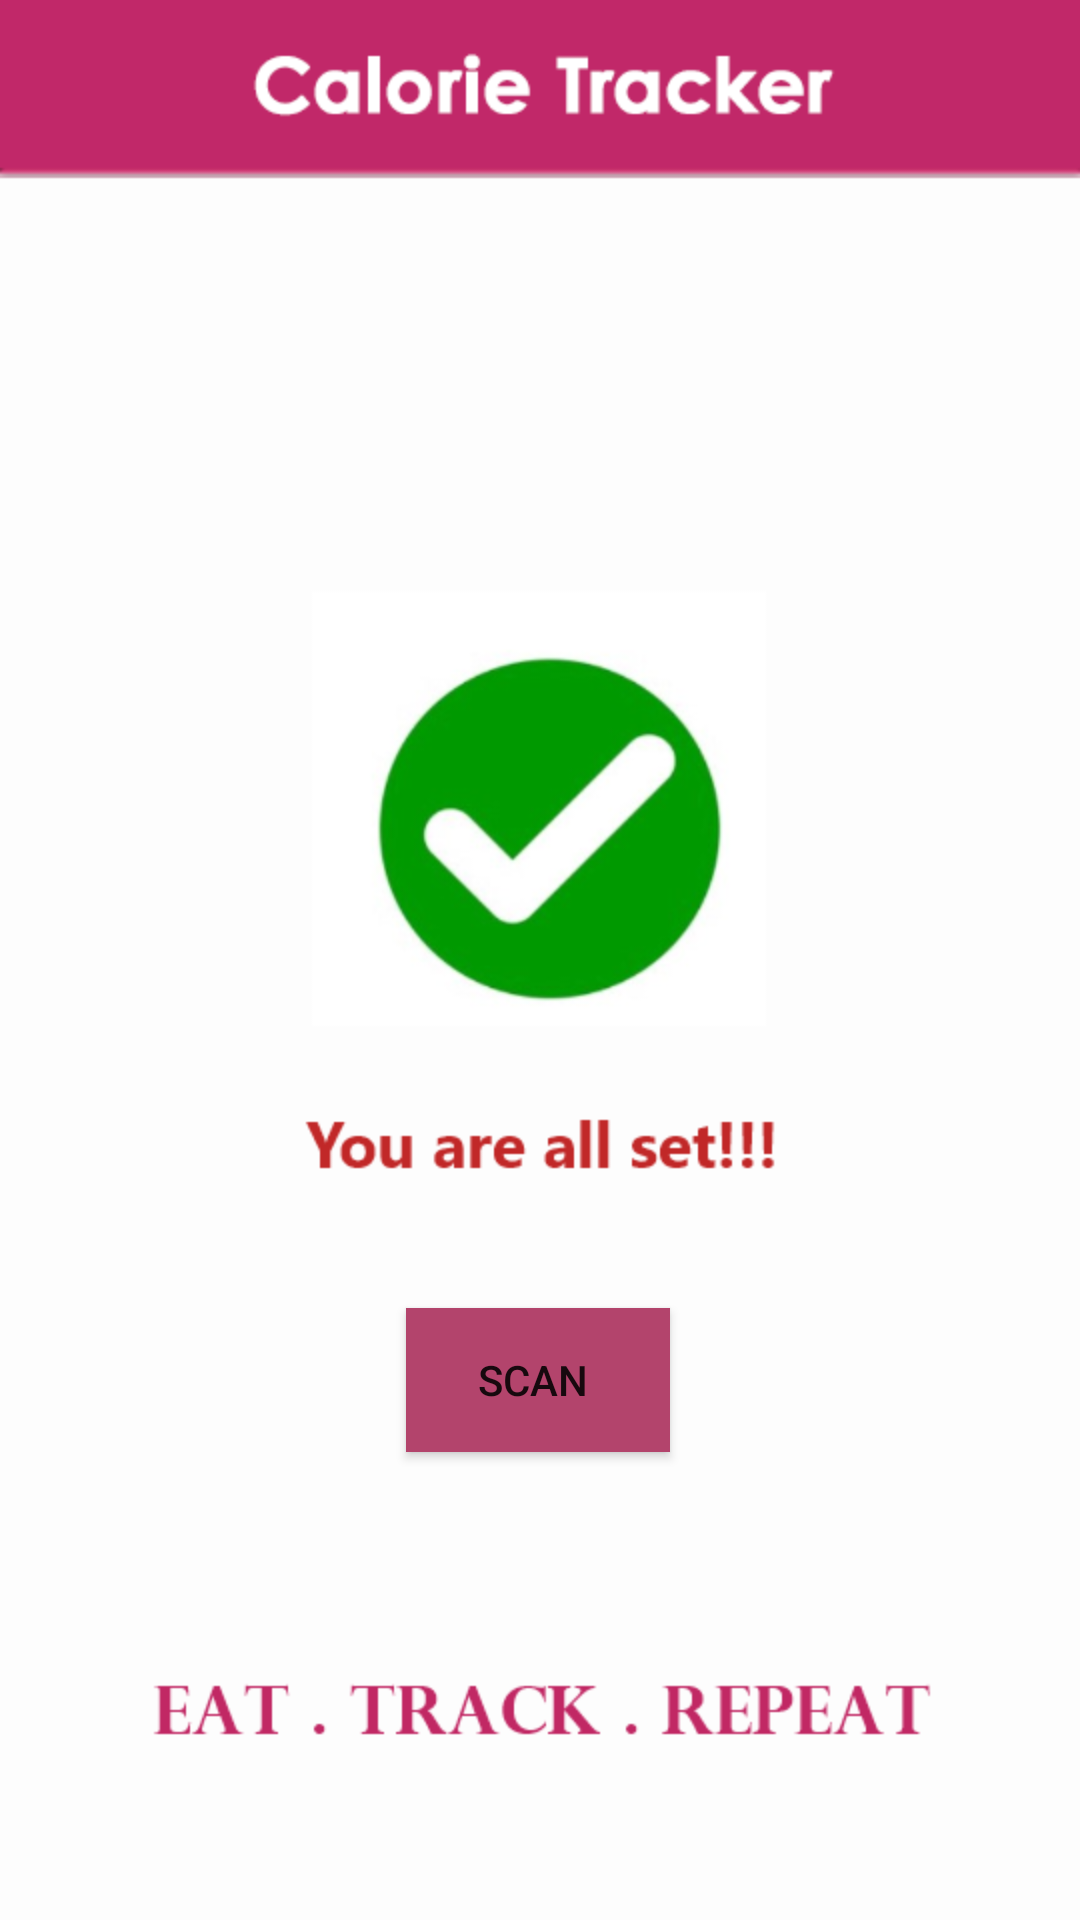

Reconstruct the res/layout file that produces this screen, plus the resources it refers to.
<!-- AndroidManifest.xml: application theme Theme.CalorieTracker -->
<!-- res/layout/activity_done.xml -->
<?xml version="1.0" encoding="utf-8"?>
<androidx.constraintlayout.widget.ConstraintLayout xmlns:android="http://schemas.android.com/apk/res/android"
    xmlns:app="http://schemas.android.com/apk/res-auto"
    xmlns:tools="http://schemas.android.com/tools"
    android:layout_width="match_parent"
    android:layout_height="match_parent"
    tools:context=".done">

    <ImageView
        android:id="@+id/imageView5"
        android:layout_width="wrap_content"
        android:layout_height="wrap_content"
        app:layout_constraintStart_toStartOf="parent"
        app:layout_constraintTop_toTopOf="parent"
        app:srcCompat="@drawable/done" />

    <Button
        android:id="@+id/scan"
        android:layout_width="wrap_content"
        android:layout_height="wrap_content"
        android:layout_marginBottom="156dp"
        android:text="Scan "
        app:layout_constraintBottom_toBottomOf="parent"
        app:layout_constraintEnd_toEndOf="parent"
        app:layout_constraintHorizontal_bias="0.498"
        app:layout_constraintStart_toStartOf="parent"
        android:background="#B3446C"/>
</androidx.constraintlayout.widget.ConstraintLayout>
<!-- resources referenced by this layout -->
<resources>
  <!-- drawable done: png bitmap (drawable-v24, 42924 bytes) -->
  <style name="Theme.CalorieTracker" parent="Theme.MaterialComponents.DayNight.DarkActionBar">
          
          <item name="colorPrimary">@color/purple_500</item>
          <item name="colorPrimaryVariant">@color/purple_700</item>
          <item name="colorOnPrimary">@color/white</item>
          
          <item name="colorSecondary">@color/teal_200</item>
          <item name="colorSecondaryVariant">@color/teal_700</item>
          <item name="colorOnSecondary">@color/black</item>
          
          <item name="android:statusBarColor" tools:targetApi="l">?attr/colorPrimaryVariant</item>
  
          <item name="colorPrimaryDark">@color/colorPrimaryDark</item>
          <item name="colorAccent">@color/colorAccent</item>
          
      </style>
  <color name="purple_500">#FF6200EE</color>
  <color name="purple_700">#FF3700B3</color>
  <color name="white">#FFFFFFFF</color>
  <color name="teal_200">#FF03DAC5</color>
  <color name="teal_700">#FF018786</color>
  <color name="black">#FF000000</color>
  <color name="colorPrimaryDark">#00574B</color>
  <color name="colorAccent">#D81B60</color>
</resources>
